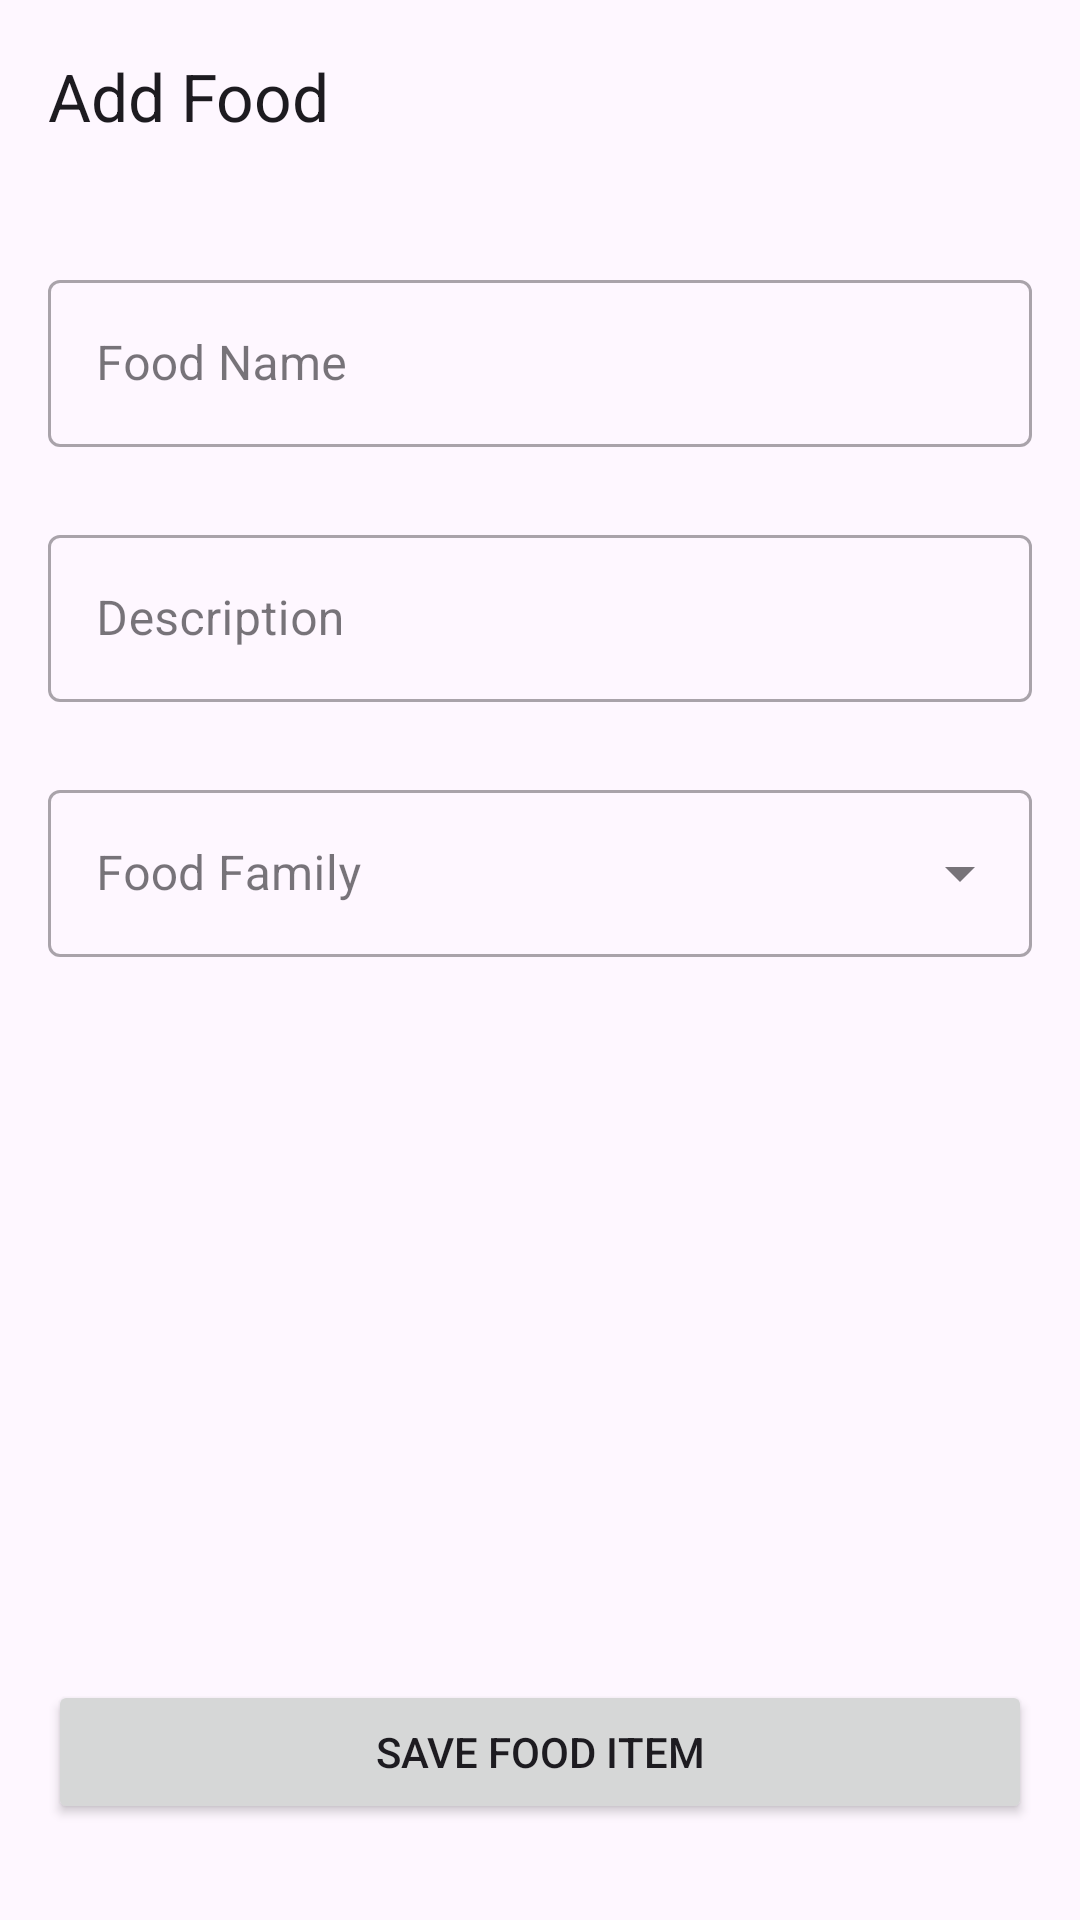

Write the Android layout XML for this screen, with the resource values it uses.
<!-- AndroidManifest.xml: application theme Theme.Project02 -->
<!-- res/layout/activity_add_food.xml -->
<?xml version="1.0" encoding="utf-8"?>
<androidx.constraintlayout.widget.ConstraintLayout xmlns:android="http://schemas.android.com/apk/res/android"
    xmlns:app="http://schemas.android.com/apk/res-auto"
    xmlns:tools="http://schemas.android.com/tools"
    android:layout_width="match_parent"
    android:layout_height="match_parent"
    tools:context=".AddFoodActivity">

    <com.google.android.material.appbar.AppBarLayout
        android:id="@+id/appBarLayout"
        android:layout_width="match_parent"
        android:layout_height="wrap_content"
        app:layout_constraintTop_toTopOf="parent">

        <com.google.android.material.appbar.MaterialToolbar
            android:id="@+id/add_food_toolbar"
            android:layout_width="match_parent"
            android:layout_height="?attr/actionBarSize"
            app:title="Add Food" />

    </com.google.android.material.appbar.AppBarLayout>

    <TextView
        android:id="@+id/add_food_title"
        android:layout_width="wrap_content"
        android:layout_height="wrap_content"
        android:layout_marginTop="32dp"
        android:text="Add Food"
        android:textAppearance="@style/TextAppearance.MaterialComponents.Headline4"
        android:visibility="gone" 
        app:layout_constraintEnd_toEndOf="parent"
        app:layout_constraintStart_toStartOf="parent"
        app:layout_constraintTop_toBottomOf="@+id/appBarLayout" />

    <com.google.android.material.textfield.TextInputLayout
        android:id="@+id/food_name_layout"
        style="@style/Widget.MaterialComponents.TextInputLayout.OutlinedBox"
        android:layout_width="0dp"
        android:layout_height="wrap_content"
        android:layout_marginStart="16dp"
        android:layout_marginTop="24dp"
        android:layout_marginEnd="16dp"
        android:hint="Food Name"
        app:layout_constraintEnd_toEndOf="parent"
        app:layout_constraintStart_toStartOf="parent"
        app:layout_constraintTop_toBottomOf="@id/appBarLayout">

        <com.google.android.material.textfield.TextInputEditText
            android:id="@+id/food_name_edittext"
            android:layout_width="match_parent"
            android:layout_height="wrap_content" />
    </com.google.android.material.textfield.TextInputLayout>

    <com.google.android.material.textfield.TextInputLayout
        android:id="@+id/food_description_layout"
        style="@style/Widget.MaterialComponents.TextInputLayout.OutlinedBox"
        android:layout_width="0dp"
        android:layout_height="wrap_content"
        android:layout_marginStart="16dp"
        android:layout_marginTop="24dp"
        android:layout_marginEnd="16dp"
        android:hint="Description"
        app:layout_constraintEnd_toEndOf="parent"
        app:layout_constraintStart_toStartOf="parent"
        app:layout_constraintTop_toBottomOf="@id/food_name_layout">

        <com.google.android.material.textfield.TextInputEditText
            android:id="@+id/food_description_edittext"
            android:layout_width="match_parent"
            android:layout_height="wrap_content" />
    </com.google.android.material.textfield.TextInputLayout>

    <com.google.android.material.textfield.TextInputLayout
        android:id="@+id/food_family_layout"
        style="@style/Widget.MaterialComponents.TextInputLayout.OutlinedBox.ExposedDropdownMenu"
        android:layout_width="0dp"
        android:layout_height="wrap_content"
        android:layout_marginStart="16dp"
        android:layout_marginTop="24dp"
        android:layout_marginEnd="16dp"
        android:hint="Food Family"
        app:layout_constraintEnd_toEndOf="parent"
        app:layout_constraintStart_toStartOf="parent"
        app:layout_constraintTop_toBottomOf="@id/food_description_layout">

        <AutoCompleteTextView
            android:id="@+id/food_family_autocomplete"
            android:layout_width="match_parent"
            android:layout_height="wrap_content"
            android:inputType="none" />
    </com.google.android.material.textfield.TextInputLayout>

    <Button
        android:id="@+id/save_food_button"
        android:layout_width="0dp"
        android:layout_height="wrap_content"
        android:layout_marginStart="16dp"
        android:layout_marginEnd="16dp"
        android:layout_marginBottom="32dp"
        android:text="Save Food Item"
        app:layout_constraintBottom_toBottomOf="parent"
        app:layout_constraintEnd_toEndOf="parent"
        app:layout_constraintStart_toStartOf="parent" />

</androidx.constraintlayout.widget.ConstraintLayout>
<!-- resources referenced by this layout -->
<resources>
  <style name="Theme.Project02" parent="Theme.Material3.Light.NoActionBar">
          <item name="android:statusBarColor">@android:color/transparent</item>
          <item name="android:navigationBarColor">@android:color/transparent</item>
  
          
          <item name="colorPrimary">@color/purple_500</item>
          <item name="colorOnPrimary">@android:color/white</item>
          <item name="colorSecondary">@color/purple_200</item>
  
          
          <item name="textInputStyle">@style/Widget.Material3.TextInputLayout.OutlinedBox</item>
      </style>
  <color name="purple_500">#6C63FF</color>
  <color name="purple_200">#BB86FC</color>
</resources>
